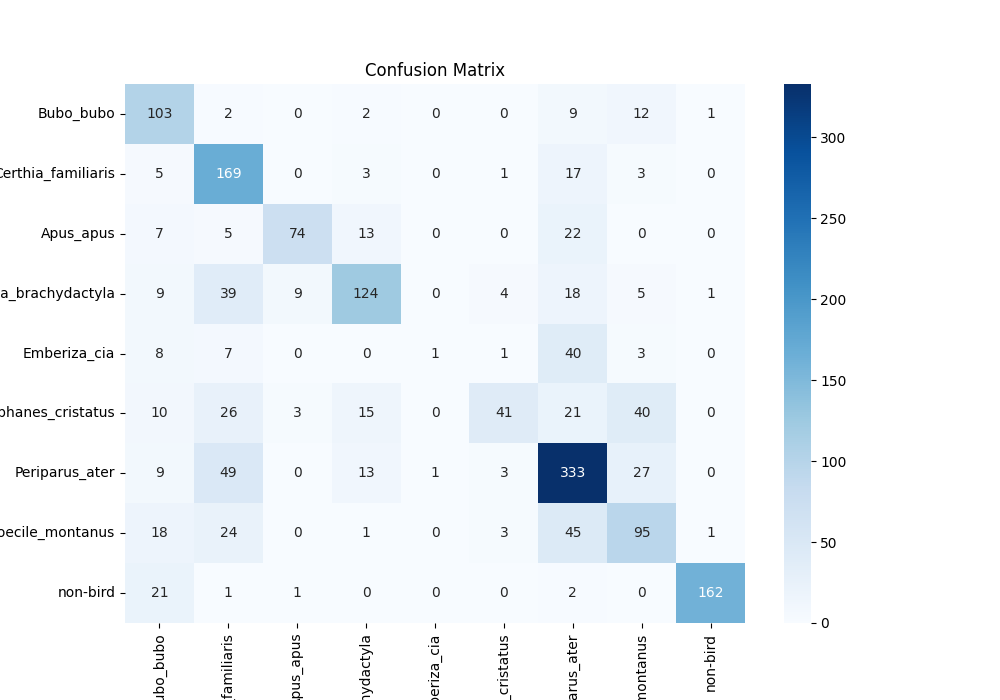

The table this chart was drawn from, first rows:
, Bubo_bubo, Certhia_familiaris, Apus_apus, Certhia_brachydactyla, Emberiza_cia, Lophophanes_cristatus, Periparus_ater, Poecile_montanus, non-bird
Bubo_bubo, 103, 2, 0, 2, 0, 0, 9, 12, 1
Certhia_familiaris, 5, 169, 0, 3, 0, 1, 17, 3, 0
Apus_apus, 7, 5, 74, 13, 0, 0, 22, 0, 0
Certhia_brachydactyla, 9, 39, 9, 124, 0, 4, 18, 5, 1
Emberiza_cia, 8, 7, 0, 0, 1, 1, 40, 3, 0
Lophophanes_cristatus, 10, 26, 3, 15, 0, 41, 21, 40, 0
Periparus_ater, 9, 49, 0, 13, 1, 3, 333, 27, 0
Poecile_montanus, 18, 24, 0, 1, 0, 3, 45, 95, 1
non-bird, 21, 1, 1, 0, 0, 0, 2, 0, 162
